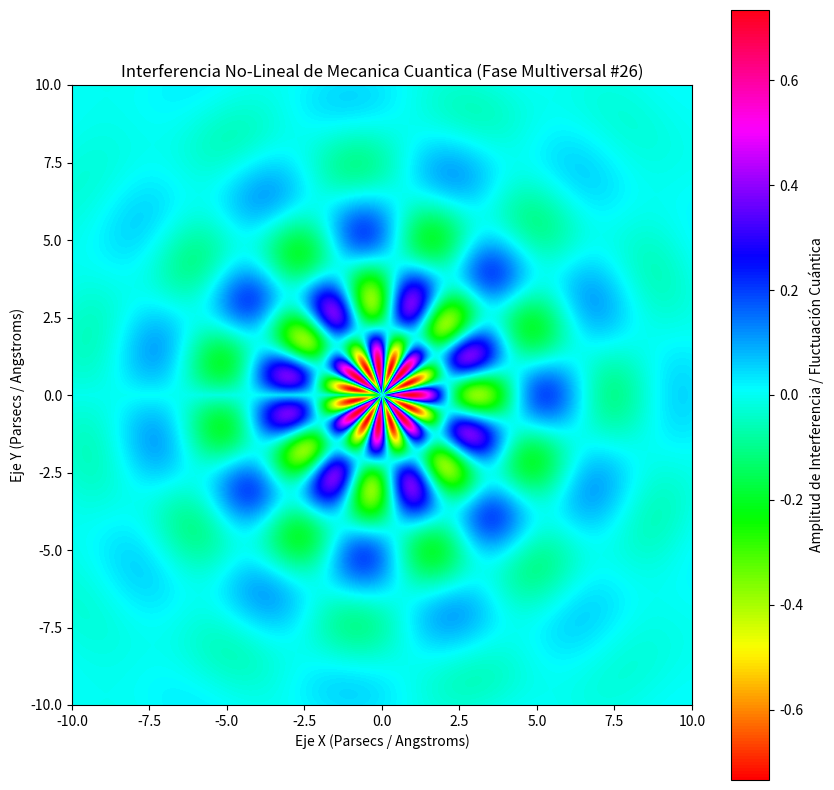

Generate this figure with matplotlib:
%matplotlib inline
# Simulación Multiversal: Mecanica Cuantica - Variante 26
import numpy as np
import matplotlib.pyplot as plt

# Parámetros Físicos No-Lineales
omega_1 = 1.428
omega_2 = 7.47
lambda_decay = 0.312
phase_shift = 0.047

x = np.linspace(-10, 10, 800)
y = np.linspace(-10, 10, 800)
X, Y = np.meshgrid(x, y)

# Dinámica de Fluidos / Campos Tensor-Escalares (Fase Multiversal)
R = np.sqrt(X**2 + Y**2) + 1e-5
Z = (np.sin(omega_1 * R + phase_shift) * np.cos(omega_2 * np.arctan2(Y, X))) * np.exp(-lambda_decay * R)

plt.figure(figsize=(10, 10))
plt.imshow(Z, cmap='hsv', extent=[-10, 10, -10, 10], origin='lower')
plt.colorbar(label='Amplitud de Interferencia / Fluctuación Cuántica')
plt.title(r'Interferencia No-Lineal de Mecanica Cuantica (Fase Multiversal #26)')
plt.xlabel('Eje X (Parsecs / Angstroms)')
plt.ylabel('Eje Y (Parsecs / Angstroms)')
plt.show()
